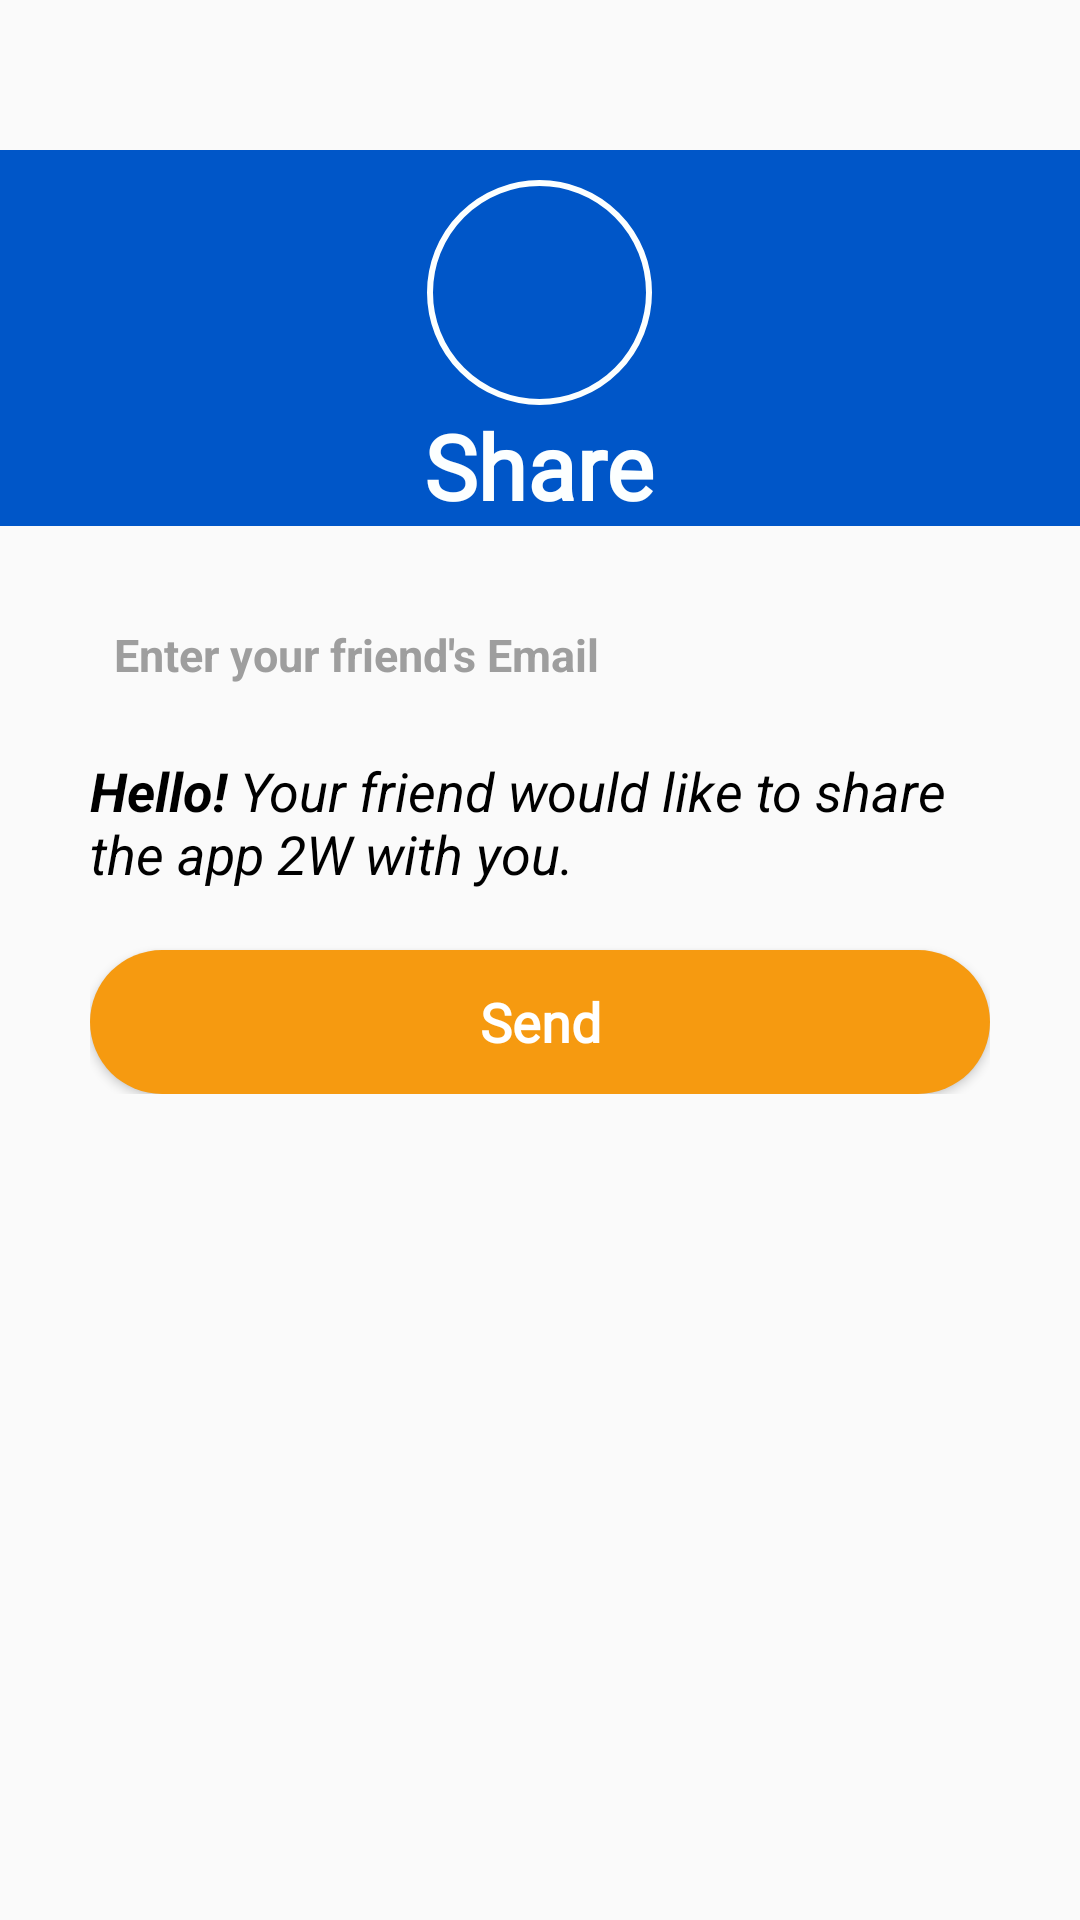

Produce the Android XML layout that renders to this screen, including the resource entries it uses.
<!-- AndroidManifest.xml: application theme AppTheme -->
<!-- res/layout/fragment_share_nav.xml -->
<?xml version="1.0" encoding="utf-8"?>
<RelativeLayout xmlns:android="http://schemas.android.com/apk/res/android"
    android:layout_width="match_parent"
    android:layout_height="match_parent"
    android:theme="@style/Base.V21.Theme.AppCompat">
        <LinearLayout
            android:layout_width="match_parent"
            android:layout_height="wrap_content"
            android:orientation="horizontal">
            <LinearLayout
                android:layout_width="match_parent"
                android:layout_height="wrap_content"
                android:layout_marginTop="50dp"
                android:background="@drawable/gradientbackground"
                android:orientation="vertical">

                <ImageView
                    android:layout_width="75dp"
                    android:layout_height="75dp"
                    android:layout_marginTop="10dp"
                    android:padding="10dp"
                    android:background="@drawable/circle"
                    android:layout_gravity="center_horizontal"
                    android:src="@drawable/ic_menu_share"
                    android:tint="@color/ewhite" />

                <TextView
                    android:layout_width="wrap_content"
                    android:layout_height="wrap_content"
                    android:layout_gravity="center_horizontal"
                    android:fontFamily="@font/source_sans_pro"
                    android:text="Share"
                    android:textColor="@color/ewhite"
                    android:textSize="30sp"
                    android:textStyle="bold" />
            </LinearLayout>
        </LinearLayout>
    <LinearLayout
        android:layout_width="match_parent"
        android:layout_height="wrap_content"
        android:orientation="vertical">

    <LinearLayout
        android:layout_width="match_parent"
        android:layout_height="wrap_content"
        android:orientation="horizontal"
        android:layout_marginTop="200dp"
        android:layout_marginStart="30dp"
        android:layout_marginEnd="30dp">

    <EditText
        android:id="@+id/giveFriendEmail"
        android:layout_width="match_parent"
        android:layout_height="wrap_content"
        android:background="@android:color/transparent"
        android:drawableStart="@drawable/ic_email_black_24dp"
        android:drawableTint="@color/graydark"
        android:drawableLeft="@drawable/ic_email_black_24dp"
        android:drawablePadding="12dp"
        android:ems="10"
        android:hint="Enter your friend's Email"
        android:textColorHint="@color/grey_500"
        android:inputType="textEmailAddress"
        android:maxLines="1"
        android:padding="8dp"
        android:textColor="@color/graydark"
        android:textSize="15sp"
        android:textStyle="bold" />

    </LinearLayout>

    <LinearLayout
    android:layout_width="match_parent"
    android:layout_height="wrap_content"
    android:orientation="vertical"
    android:layout_marginTop="5dp"
    android:layout_marginStart="30dp"
    android:layout_marginEnd="30dp">
    <TextView
        android:id="@+id/textInputFeed"
        android:layout_width="match_parent"
        android:layout_height="wrap_content"
        android:layout_marginTop="10dp"
        android:layout_below="@id/giveFriendEmail"
        android:hint="Enter Message"
        android:text="@string/nav_shareTextFrnd"
        android:textColor="@color/design_default_color_on_secondary"
        android:textSize="18sp"
        android:textStyle="italic"
        android:typeface="sans"
        android:autoLink="web"/>


        <Button
            android:id="@+id/buttonShareEmail"
            android:layout_width="match_parent"
            android:layout_height="wrap_content"
            android:layout_below="@id/textInputFeed"
            android:layout_marginTop="20dp"
            android:background="@drawable/btn_bg"
            android:fontFamily="@font/source_sans_pro"
            android:onClick="composeEmail"
            android:text="Send"
            android:textAllCaps="false"
            android:textColor="@color/white"
            android:textSize="18sp"
            android:textStyle="bold"
            android:theme="@style/Base.Widget.AppCompat.Button.Colored" />

</LinearLayout>
    </LinearLayout>
</RelativeLayout>
<!-- resources referenced by this layout -->
<resources>
  <color name="ewhite">#FCFFFF</color>
  <color name="graydark">#6D6F6F</color>
  <color name="grey_500">#9E9E9E</color>
  <color name="white">#FFFFFFFF</color>
  <!-- drawable btn_bg (drawable) -->
  <?xml version="1.0" encoding="utf-8"?>
  <shape xmlns:android="http://schemas.android.com/apk/res/android">
      <solid
          android:color="@color/OrangeNeed" />
      <corners android:radius="100dp" />
  </shape>
  <!-- drawable circle (drawable) -->
  <shape xmlns:android="http://schemas.android.com/apk/res/android"
      android:shape="oval" >
  
  
  
  
      <stroke
          android:width="2dp"
          android:color="@color/ewhite"/>
  
  </shape>
  <!-- drawable gradientbackground (drawable) -->
  <?xml version="1.0" encoding="utf-8"?>
  <shape xmlns:android="http://schemas.android.com/apk/res/android">
  <gradient
      android:startColor="@color/BlueNeed"
      android:endColor="@color/BlueNeed"
      android:angle="45"
      />
  </shape>
  <string name="nav_shareTextFrnd"> <b>Hello!</b> Your friend would like to share the app 2W with you.</string>
  <style name="AppTheme" parent="Theme.AppCompat.Light.DarkActionBar">
          
          <item name="colorPrimary">@color/colorPrimary</item>
          <item name="colorPrimaryDark">@color/colorPrimaryDark</item>
          <item name="colorAccent">@color/startblue</item>
      </style>
  <color name="OrangeNeed">#F69A10</color>
  <color name="BlueNeed">#0056c8</color>
  <color name="colorPrimary">#0056c8</color>
  <color name="colorPrimaryDark">#036B7A</color>
  <color name="startblue">#0056c8</color>
</resources>
